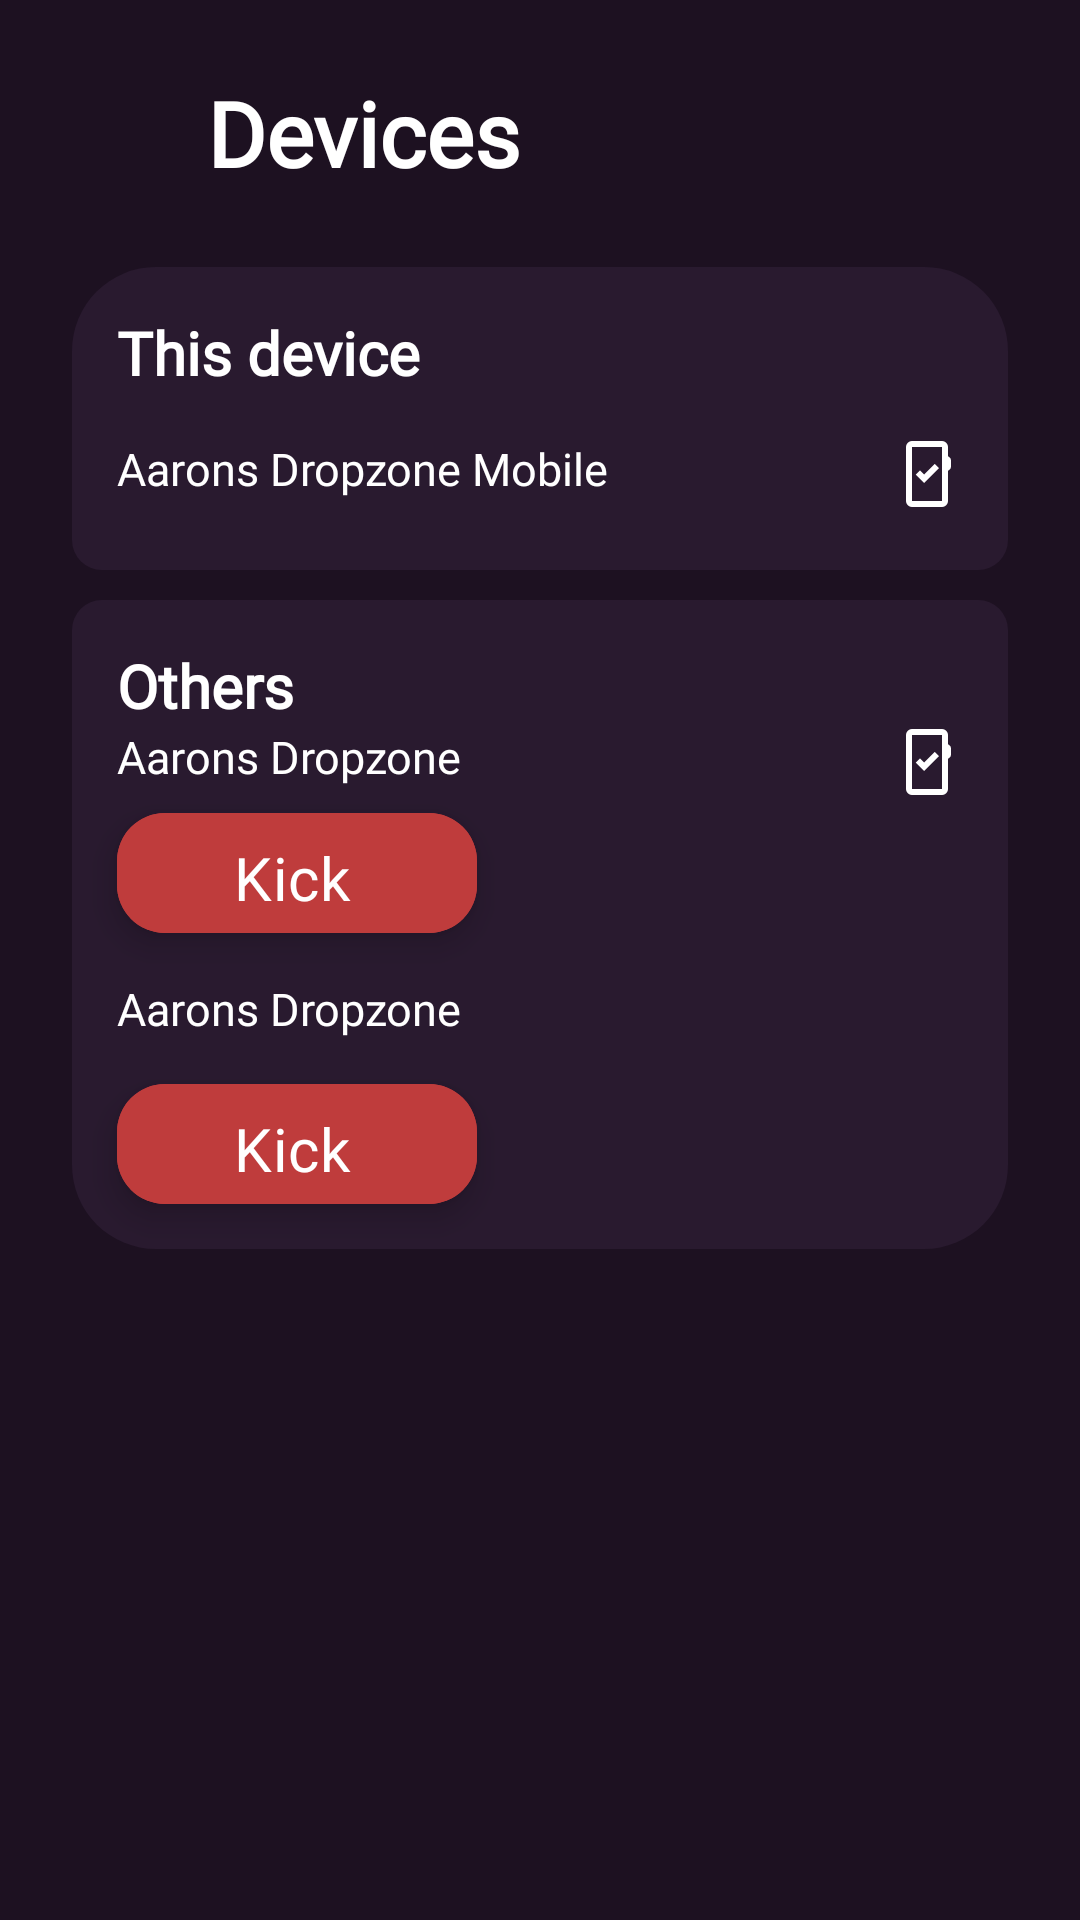

Write the Android layout XML for this screen, with the resource values it uses.
<!-- AndroidManifest.xml: application theme Theme.Dropping -->
<!-- res/layout/activity_devices.xml -->
<?xml version="1.0" encoding="utf-8"?>
<LinearLayout xmlns:android="http://schemas.android.com/apk/res/android"
    android:layout_width="match_parent"
    android:layout_height="match_parent"
    xmlns:app="http://schemas.android.com/apk/res-auto"
    android:orientation="vertical"
    android:gravity="top"
    android:background="#1D1121"
    android:padding="24dp">

    <LinearLayout
        android:layout_width="fill_parent"
        android:layout_height="wrap_content"
        android:layout_marginBottom="20dp">

        <ImageButton
            android:layout_width="45dp"
            android:layout_height="45dp"
            android:background="@null"
            android:src="@drawable/ic_back" />

        <TextView
            android:layout_width="wrap_content"
            android:layout_height="wrap_content"
            android:text="Devices"
            android:textColor="@color/white"
            android:fontFamily="@font/google_sans"
            android:textSize="30sp"
            android:textStyle="bold"/>
    </LinearLayout>
    <LinearLayout
        android:layout_width="fill_parent"
        android:layout_height="wrap_content"
        android:background="@drawable/bg_notifs_top"
        android:orientation="vertical">

        <TextView
            android:layout_width="wrap_content"
            android:layout_height="wrap_content"
            android:text="This device"
            android:textColor="@color/white"
            android:fontFamily="@font/google_sans"
            android:textSize="20sp"
            android:layout_margin="15dp"
            android:textStyle="bold"/>

        <TextView
            android:layout_width="match_parent"
            android:layout_height="wrap_content"
            android:text="Aarons Dropzone Mobile"
            android:textColor="@color/white"
            android:fontFamily="@font/google_sans"
            android:textSize="15sp"
            android:layout_marginHorizontal="15dp"
            android:drawableEnd="@drawable/ic_phone"
            android:layout_marginBottom="20dp"/>
    </LinearLayout>

    <LinearLayout
        android:layout_width="fill_parent"
        android:layout_height="wrap_content"
        android:background="@drawable/bg_notifs_bottom"
        android:layout_marginTop="10dp"
        android:orientation="vertical">

        <TextView
            android:layout_width="wrap_content"
            android:layout_height="wrap_content"
            android:text="Others"
            android:textColor="@color/white"
            android:fontFamily="@font/google_sans"
            android:textSize="20sp"
            android:layout_marginHorizontal="15dp"
            android:layout_marginTop="15dp"
            android:textStyle="bold"/>

        <TextView
            android:layout_width="match_parent"
            android:layout_height="wrap_content"
            android:text="Aarons Dropzone"
            android:textColor="@color/white"
            android:fontFamily="@font/google_sans"
            android:textSize="15sp"
            android:layout_marginHorizontal="15dp"
            android:drawableEnd="@drawable/ic_phone"/>

        <com.google.android.material.floatingactionbutton.ExtendedFloatingActionButton
            android:layout_width="wrap_content"
            android:layout_height="40dp"
            android:layout_marginHorizontal="15dp"
            android:layout_marginVertical="5dp"
            android:backgroundTint="#BF3C3C"
            android:fontFamily="@font/google_sans"
            android:text="Kick"
            android:textColor="@color/white"
            android:textSize="20sp" />

        <TextView
            android:layout_width="match_parent"
            android:layout_height="wrap_content"
            android:text="Aarons Dropzone"
            android:textColor="@color/white"
            android:fontFamily="@font/google_sans"
            android:layout_marginTop="10dp"
            android:textSize="15sp"
            android:layout_marginHorizontal="15dp"
            android:drawableEnd="@drawable/ic_pc"/>

        <com.google.android.material.floatingactionbutton.ExtendedFloatingActionButton
            android:layout_width="wrap_content"
            android:layout_height="40dp"
            android:layout_margin="15dp"
            android:backgroundTint="#BF3C3C"
            android:fontFamily="@font/google_sans"
            android:text="Kick"
            android:textColor="@color/white"
            android:textSize="20sp" />
    </LinearLayout>

</LinearLayout>
<!-- resources referenced by this layout -->
<resources>
  <!-- drawable bg_notifs_bottom (drawable) -->
  <shape xmlns:android="http://schemas.android.com/apk/res/android">
      <solid android:color="#291A2F" />
      <corners
          android:bottomLeftRadius="28dp"
          android:bottomRightRadius="28dp"
          android:topLeftRadius="10dp"
          android:topRightRadius="10dp" />
  </shape>
  <!-- drawable bg_notifs_top (drawable) -->
  <shape xmlns:android="http://schemas.android.com/apk/res/android">
      <solid android:color="#291A2F" />
      <corners
          android:bottomLeftRadius="10dp"
          android:bottomRightRadius="10dp"
          android:topLeftRadius="28dp"
          android:topRightRadius="28dp" />
  </shape>
  <!-- drawable ic_phone (drawable) -->
  <vector xmlns:android="http://schemas.android.com/apk/res/android" android:height="24dp" android:tint="#FFFFFF" android:viewportHeight="960" android:viewportWidth="960" android:width="24dp">
        
      <path android:fillColor="@android:color/white" android:pathData="M280,920Q247,920 223.5,896.5Q200,873 200,840L200,120Q200,87 223.5,63.5Q247,40 280,40L680,40Q713,40 736.5,63.5Q760,87 760,120L760,244Q778,251 789,266Q800,281 800,300L800,380Q800,399 789,414Q778,429 760,436L760,840Q760,873 736.5,896.5Q713,920 680,920L280,920ZM280,840L680,840Q680,840 680,840Q680,840 680,840L680,120Q680,120 680,120Q680,120 680,120L280,120Q280,120 280,120Q280,120 280,120L280,840Q280,840 280,840Q280,840 280,840ZM280,840Q280,840 280,840Q280,840 280,840L280,120Q280,120 280,120Q280,120 280,120L280,120Q280,120 280,120Q280,120 280,120L280,840Q280,840 280,840Q280,840 280,840ZM442,600L640,402L584,346L442,488L386,432L330,488L442,600Z"/>
      
  </vector>
  <style name="Theme.Dropping" parent="Theme.Material3.DayNight.NoActionBar">
      </style>
  <!-- not gathered from this repository: default colours our renderer supplied (Android Studio template values) -->
  <color name="white">#FFFFFFFF</color>
</resources>
